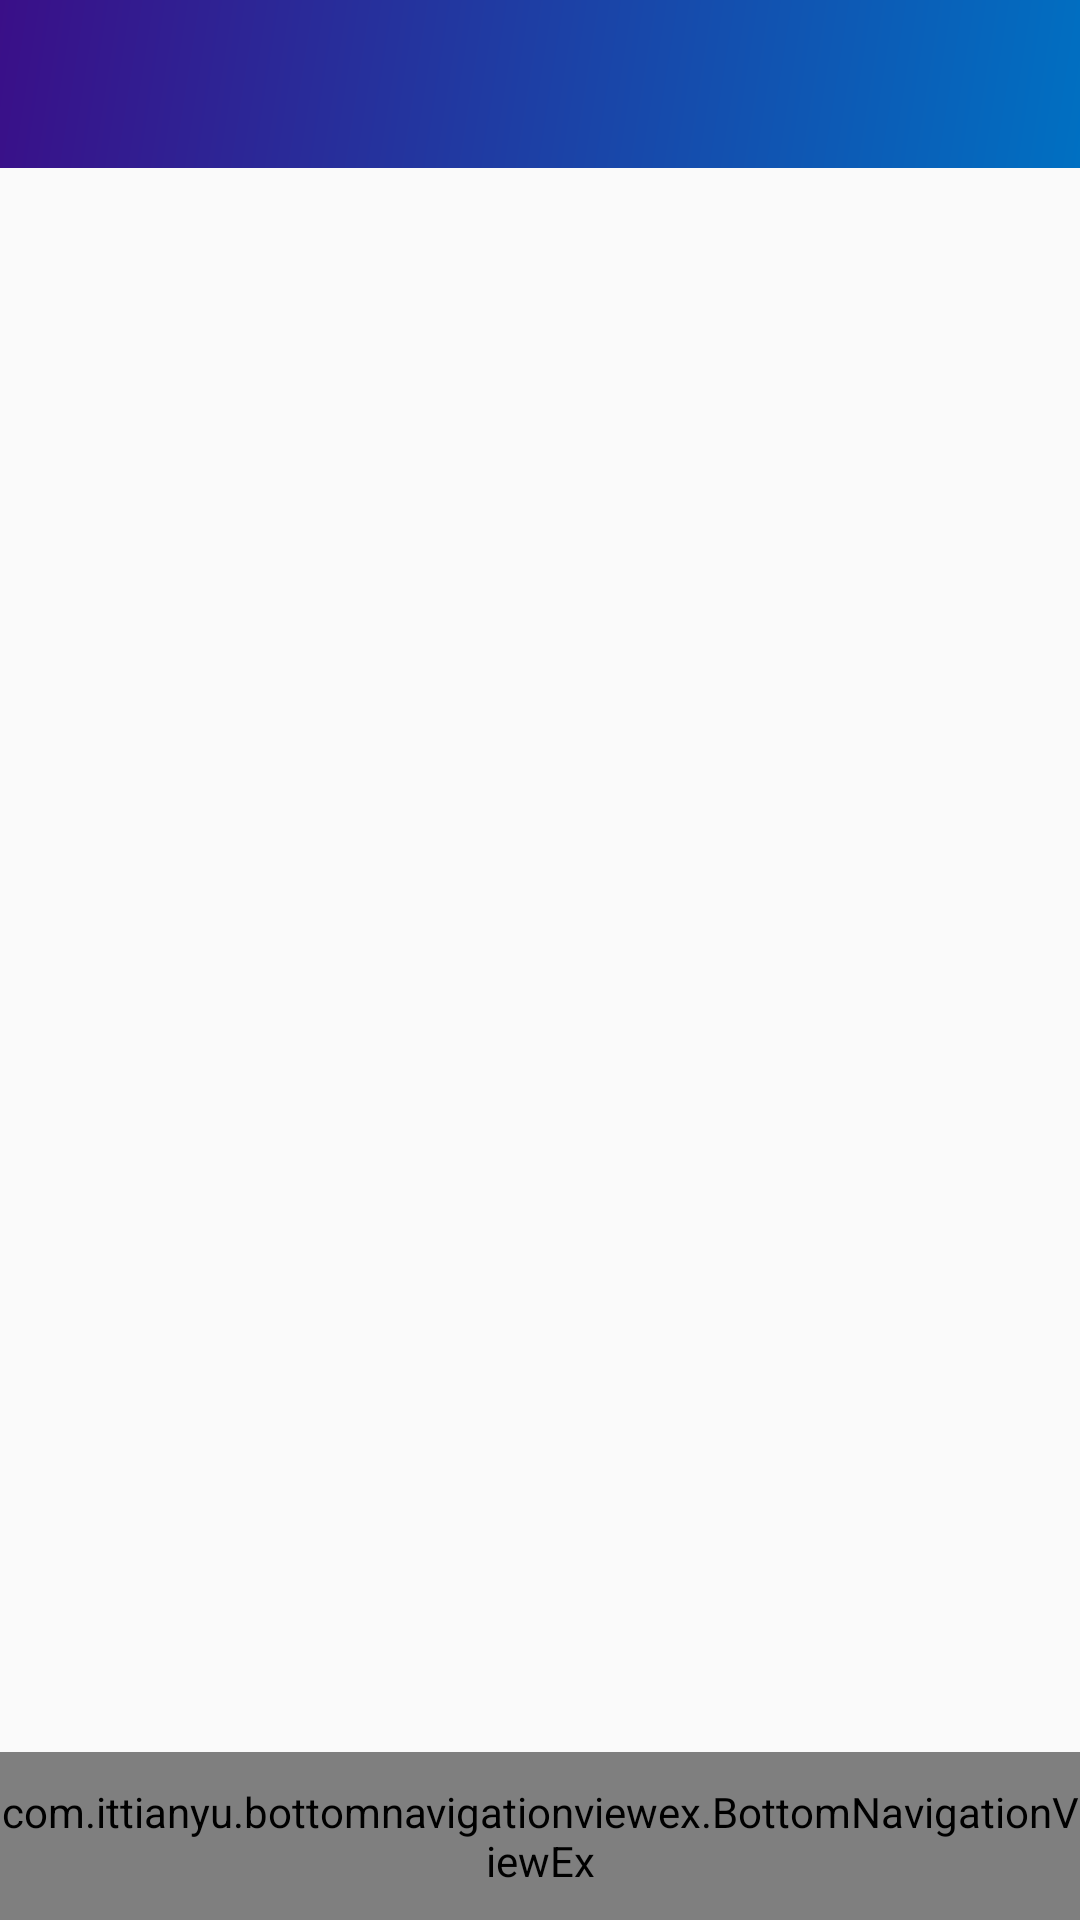

The Android layout XML behind this screen, and the referenced resources:
<!-- AndroidManifest.xml: application theme AppTheme -->
<!-- res/layout/activity_listagem_incidentes.xml -->
<?xml version="1.0" encoding="utf-8"?>
<LinearLayout
    xmlns:android="http://schemas.android.com/apk/res/android"
    xmlns:tools="http://schemas.android.com/tools"
    android:layout_width="match_parent"
    android:layout_height="match_parent"
    android:orientation="vertical"
    tools:context=".activity.ListagemIncidentesActivity">

    <include layout="@layout/toolbar"/>


    <androidx.recyclerview.widget.RecyclerView
        android:id="@+id/recyclerView"
        android:layout_width="match_parent"
        android:layout_height="match_parent"
        android:layout_weight="1" />

    <include
        layout="@layout/bottom_navigation"
        android:layout_width="match_parent"
        android:layout_height="56dp"/>

</LinearLayout>
<!-- res/layout/toolbar.xml (included above) -->
<?xml version="1.0" encoding="utf-8"?>
<FrameLayout xmlns:android="http://schemas.android.com/apk/res/android"
    xmlns:app="http://schemas.android.com/apk/res-auto"
    android:layout_width="match_parent"
    android:layout_height="wrap_content">

    <androidx.appcompat.widget.Toolbar
        android:id="@+id/toolbarPrincipal"
        android:layout_width="match_parent"
        android:layout_height="wrap_content"
        android:background="@drawable/background_degrade"
        android:minHeight="?attr/actionBarSize"
        android:theme="?attr/actionBarTheme"
        app:titleTextColor="@color/colorWhite" />
</FrameLayout>
<!-- res/layout/bottom_navigation.xml (included above) -->
<?xml version="1.0" encoding="utf-8"?>
<com.ittianyu.bottomnavigationviewex.BottomNavigationViewEx
    xmlns:android="http://schemas.android.com/apk/res/android"
    xmlns:app="http://schemas.android.com/apk/res-auto"
    android:id="@+id/bottomNavigation"
    android:layout_width="match_parent"
    android:layout_height="wrap_content"
    android:layout_alignParentBottom="true"
    android:background="@drawable/background_degrade"
    app:itemIconTint="@color/colorWhite"
    app:itemTextColor="@color/colorWhite"
    app:menu="@menu/menu_bottom_navigation" />
<!-- resources referenced by this layout -->
<resources>
  <color name="colorWhite">#FFFFFF</color>
  <!-- drawable background_degrade (drawable-v24) -->
  <?xml version="1.0" encoding="utf-8"?>
  <shape xmlns:android="http://schemas.android.com/apk/res/android"
      android:shape="rectangle">
  
      <gradient
          android:startColor="#0070C2"
          android:endColor="#3A0F88"
          android:angle="135"
          >
      </gradient>
  
  </shape>
  <style name="AppTheme" parent="Theme.AppCompat.Light.NoActionBar">
          
          <item name="colorPrimary">@color/colorPrimary</item>
          <item name="colorPrimaryDark">@color/colorToolBar</item> 
          <item name="colorAccent">@color/colorAccent</item>
      </style>
  <color name="colorPrimary">#0070C2</color>
  <color name="colorToolBar">#210057</color>
  <color name="colorAccent">#FFFFFF</color>
</resources>
